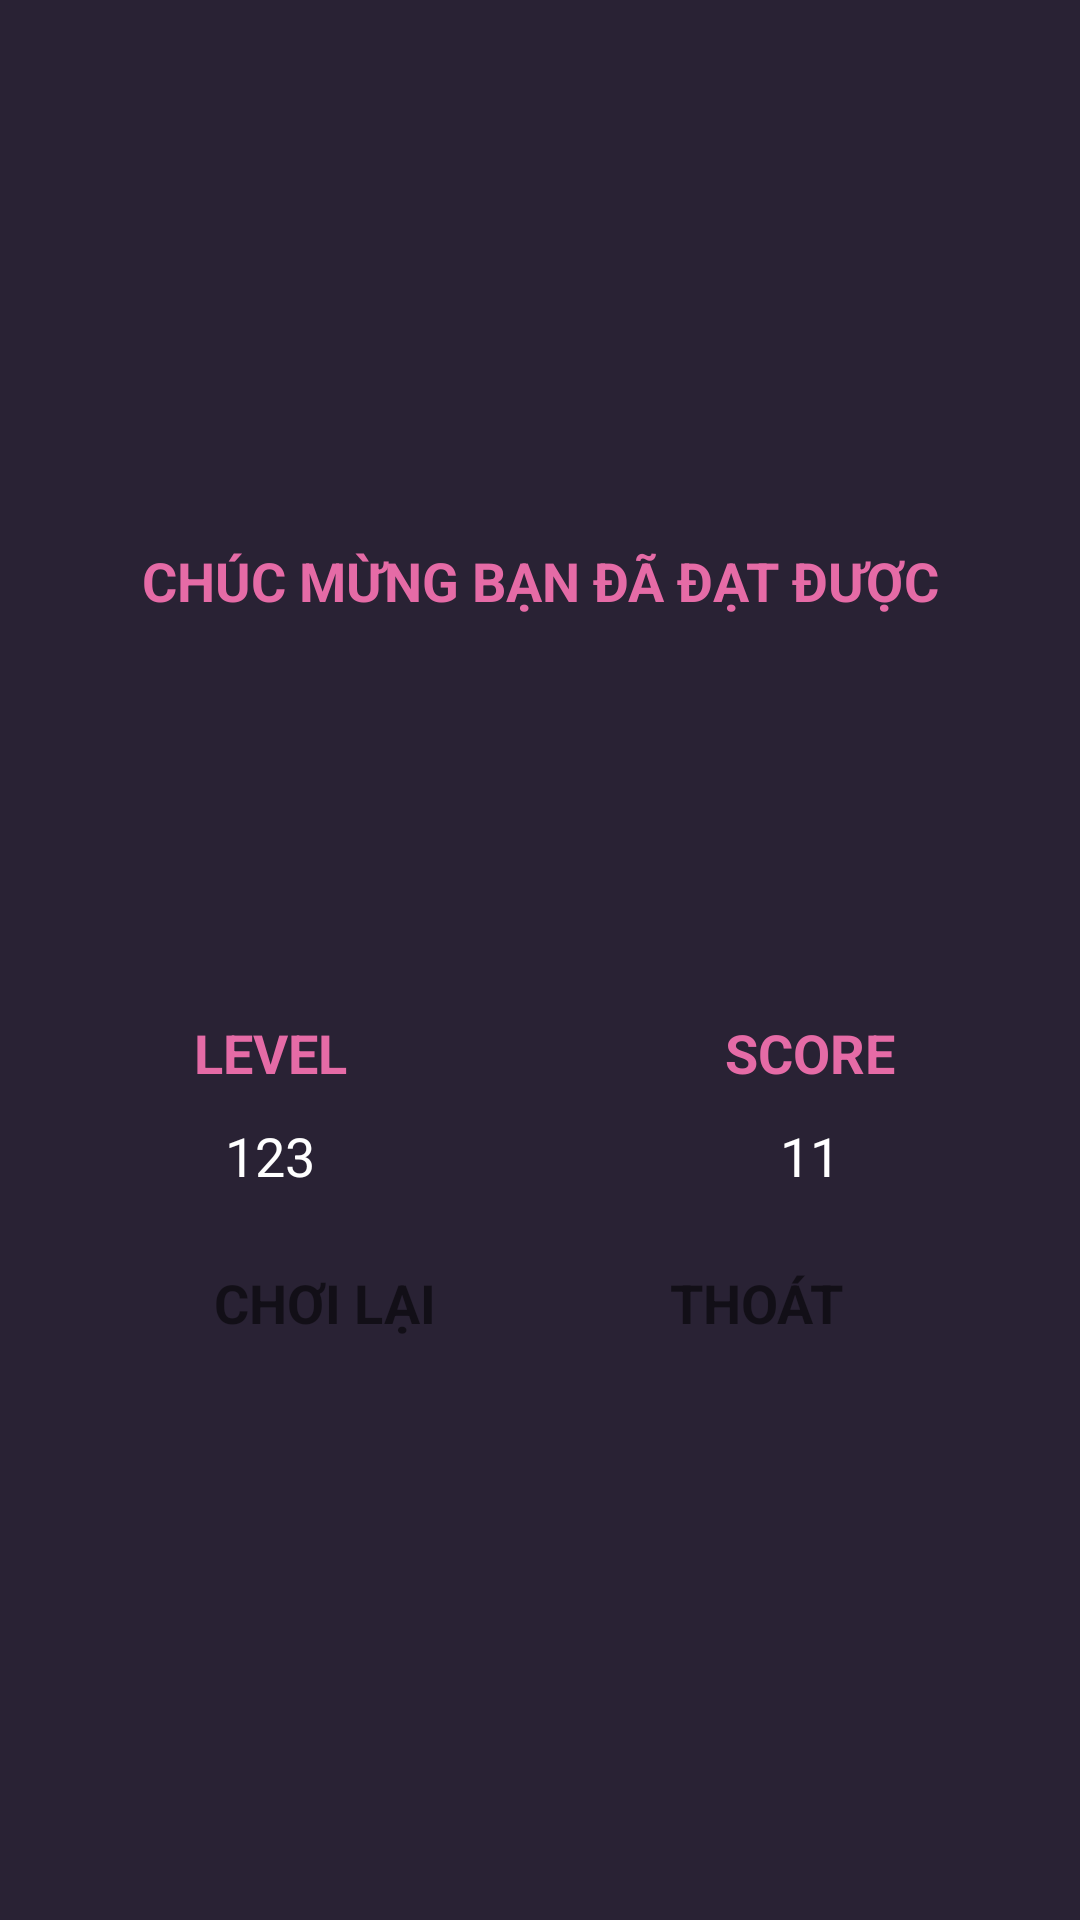

Produce the Android XML layout that renders to this screen, including the resource entries it uses.
<!-- AndroidManifest.xml: application theme Theme.LytoDifferentColor -->
<!-- res/layout/activity_endgame_notify.xml -->
<?xml version="1.0" encoding="utf-8"?>
<LinearLayout
    xmlns:android="http://schemas.android.com/apk/res/android"
    android:layout_width="match_parent"
    android:layout_height="match_parent"
    android:background="#292234"
    android:orientation="vertical"
    android:gravity="center">

    <TextView
        android:layout_width="match_parent"
        android:layout_height="wrap_content"
        android:gravity="center"
        android:padding="8dp"
        android:text="Chúc mừng bạn đã đạt được"
        android:textAllCaps="true"
        android:textColor="#E56BA6"
        android:textSize="18sp"
        android:textStyle="bold" />

    <RelativeLayout
        android:layout_width="match_parent"
        android:layout_height="120dp">

        <ImageView
            android:layout_width="120dp"
            android:layout_height="100dp"
            android:layout_centerInParent="true"
            android:src="@drawable/kitty_1" />

    </RelativeLayout>

    
    <LinearLayout
        android:layout_width="match_parent"
        android:layout_height="wrap_content"
        android:orientation="horizontal">

        
        <LinearLayout
            android:layout_width="1dp"
            android:layout_height="match_parent"
            android:layout_weight="1"
            android:gravity="bottom"
            android:orientation="vertical">

            <TextView
                android:layout_width="match_parent"
                android:layout_height="wrap_content"
                android:gravity="center"
                android:padding="5dp"
                android:text="Level"
                android:textAllCaps="true"
                android:textColor="#E56BA6"
                android:textSize="18sp"
                android:textStyle="bold" />

            <TextView
                android:id="@+id/tvLevelsEndgame"
                android:layout_width="match_parent"
                android:layout_height="wrap_content"
                android:gravity="center"
                android:padding="5dp"
                android:text="123"
                android:textAllCaps="true"
                android:textColor="#fff"
                android:textSize="18sp" />

        </LinearLayout>

        
        <LinearLayout
            android:layout_width="1dp"
            android:layout_height="match_parent"
            android:layout_weight="1"
            android:gravity="bottom"
            android:orientation="vertical">

            <TextView
                android:layout_width="match_parent"
                android:layout_height="wrap_content"
                android:gravity="center"
                android:padding="5dp"
                android:text="Score"
                android:textAllCaps="true"
                android:textColor="#E56BA6"
                android:textSize="18sp"
                android:textStyle="bold" />

            <TextView
                android:id="@+id/tvScoreEndGame"
                android:layout_width="match_parent"
                android:layout_height="wrap_content"
                android:gravity="center"
                android:padding="5dp"
                android:text="11"
                android:textAllCaps="true"
                android:textColor="#fff"
                android:textSize="18sp" />

        </LinearLayout>

    </LinearLayout>

    
    <LinearLayout
        android:layout_width="match_parent"
        android:layout_height="wrap_content"
        android:orientation="horizontal"
        android:gravity="center">

        <TextView
            android:id="@+id/tvRestart"
            android:layout_width="120dp"
            android:layout_height="40dp"
            android:text="Chơi lại"
            android:gravity="center"
            android:textSize="18sp"
            android:textStyle="bold"
            android:textAllCaps="true"
            android:padding="6dp"
            android:layout_margin="12dp"
            android:background="@drawable/bg_tv_score"/>

        <TextView
            android:id="@+id/tvExit"
            android:layout_width="120dp"
            android:layout_height="40dp"
            android:text="Thoát"
            android:gravity="center"
            android:textSize="18sp"
            android:textStyle="bold"
            android:textAllCaps="true"
            android:padding="6dp"
            android:layout_margin="12dp"
            android:background="@drawable/bg_tv_score"/>

    </LinearLayout>

</LinearLayout>
<!-- resources referenced by this layout -->
<resources>
  <style name="Theme.LytoDifferentColor" parent="Theme.MaterialComponents.DayNight.NoActionBar">
          <item name="android:windowFullscreen">true</item>
          
          <item name="colorPrimary">@color/purple_500</item>
          <item name="colorPrimaryVariant">@color/purple_700</item>
          <item name="colorOnPrimary">@color/white</item>
          
          <item name="colorSecondary">@color/teal_200</item>
          <item name="colorSecondaryVariant">@color/teal_700</item>
          <item name="colorOnSecondary">@color/black</item>
          
          <item name="android:statusBarColor" tools:targetApi="l">?attr/colorPrimaryVariant</item>
          
      </style>
  <!-- not gathered from this repository: default colours our renderer supplied (Android Studio template values) -->
  <color name="purple_500">#FF6200EE</color>
  <color name="purple_700">#FF3700B3</color>
  <color name="teal_200">#FF03DAC5</color>
  <color name="teal_700">#FF018786</color>
  <color name="black">#FF000000</color>
  <color name="white">#FFFFFFFF</color>
</resources>
